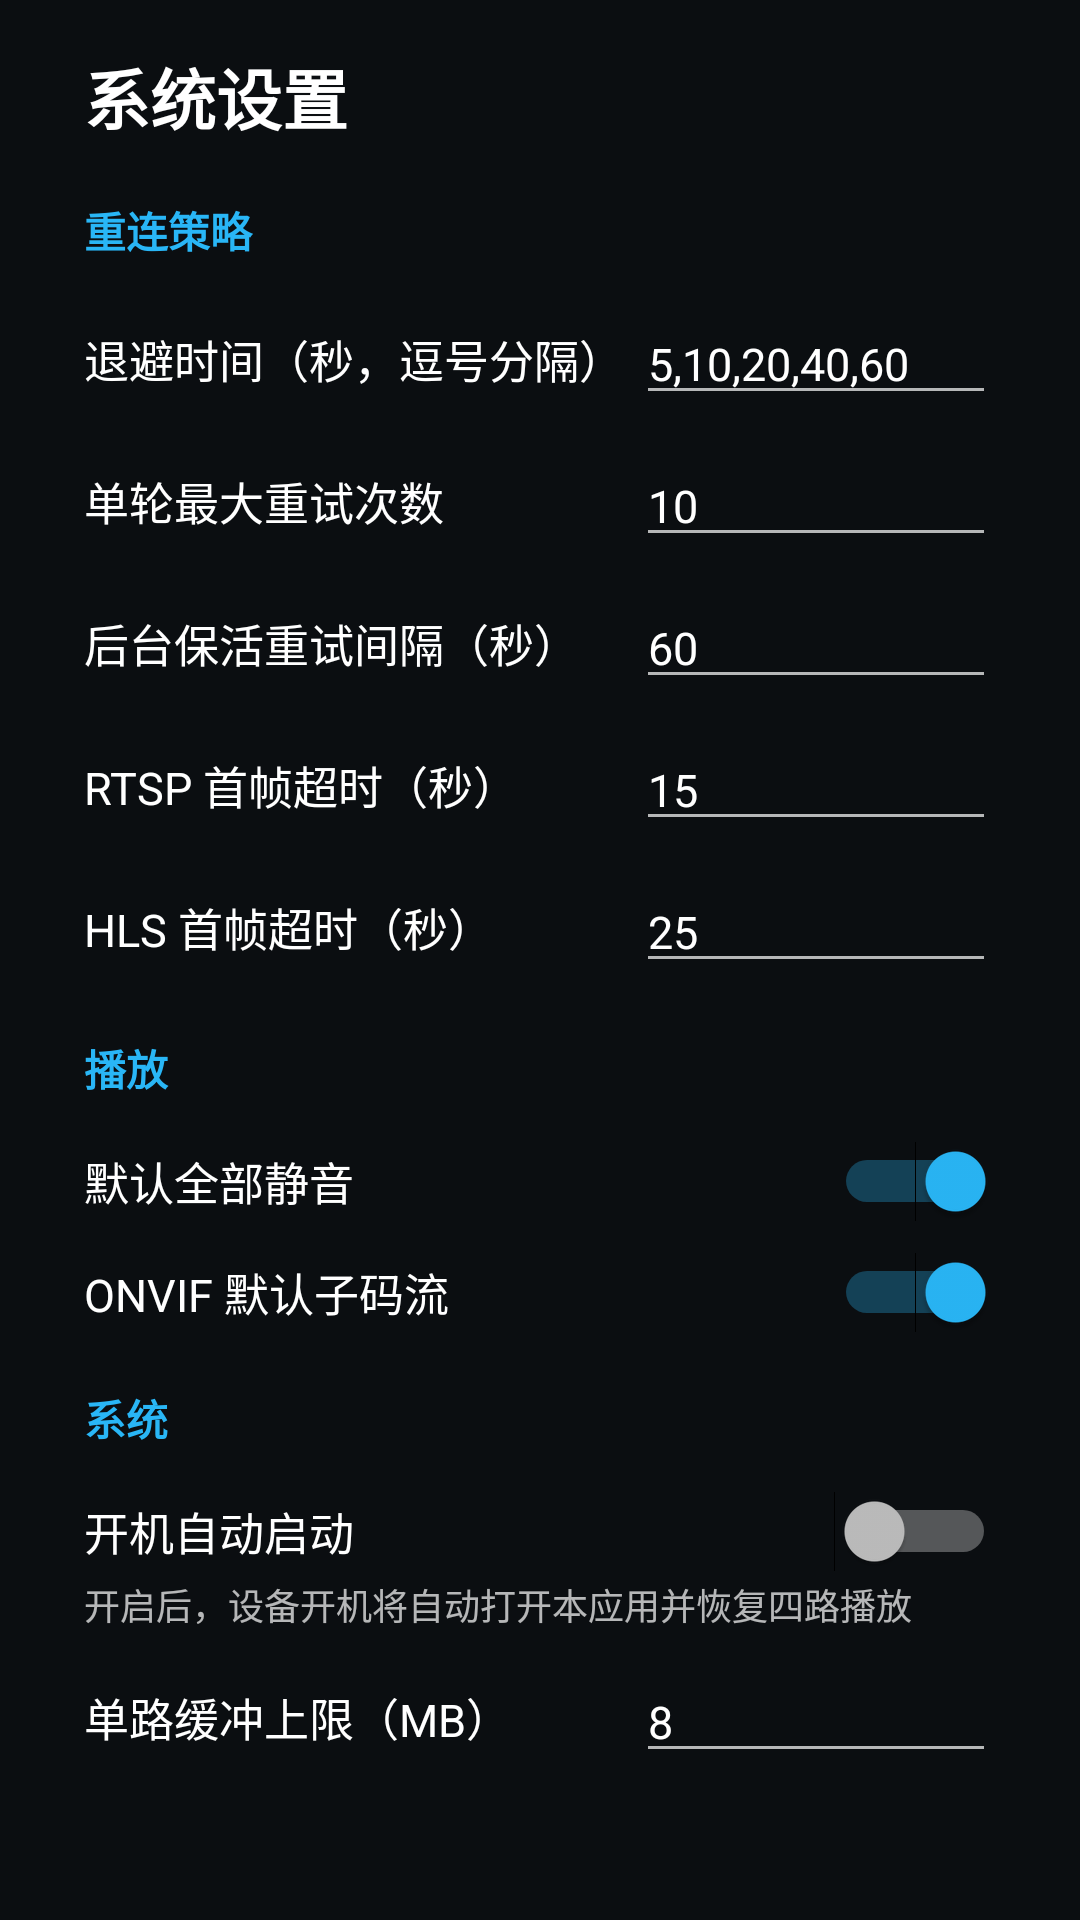

Reconstruct the res/layout file that produces this screen, plus the resources it refers to.
<!-- AndroidManifest.xml: application theme Theme.TvMonitor -->
<!-- res/layout/fragment_settings.xml -->
<?xml version="1.0" encoding="utf-8"?>
<androidx.core.widget.NestedScrollView xmlns:android="http://schemas.android.com/apk/res/android"
    android:layout_width="match_parent"
    android:layout_height="match_parent"
    android:background="@color/background"
    android:fillViewport="true">

    <LinearLayout
        android:layout_width="match_parent"
        android:layout_height="wrap_content"
        android:orientation="vertical"
        android:paddingStart="28dp"
        android:paddingTop="16dp"
        android:paddingEnd="28dp"
        android:paddingBottom="16dp">

        <TextView
            android:layout_width="match_parent"
            android:layout_height="wrap_content"
            android:text="@string/title_settings"
            android:textColor="@color/text_primary"
            android:textSize="22sp"
            android:textStyle="bold" />

        
        <TextView
            style="@style/SettingsSectionTitle"
            android:text="@string/settings_section_reconnect" />

        <LinearLayout style="@style/SettingsRow">

            <TextView
                style="@style/SettingsLabel"
                android:text="@string/settings_reconnect_delays" />

            <EditText
                android:id="@+id/et_delays"
                style="@style/SettingsInput"
                android:inputType="text"
                android:text="5,10,20,40,60" />
        </LinearLayout>

        <LinearLayout style="@style/SettingsRow">

            <TextView
                style="@style/SettingsLabel"
                android:text="@string/settings_max_retries" />

            <EditText
                android:id="@+id/et_max_attempts"
                style="@style/SettingsInput"
                android:text="10" />
        </LinearLayout>

        <LinearLayout style="@style/SettingsRow">

            <TextView
                style="@style/SettingsLabel"
                android:text="@string/settings_keepalive_interval" />

            <EditText
                android:id="@+id/et_keepalive"
                style="@style/SettingsInput"
                android:text="60" />
        </LinearLayout>

        <LinearLayout style="@style/SettingsRow">

            <TextView
                style="@style/SettingsLabel"
                android:text="@string/settings_first_frame_rtsp" />

            <EditText
                android:id="@+id/et_ff_rtsp"
                style="@style/SettingsInput"
                android:text="15" />
        </LinearLayout>

        <LinearLayout style="@style/SettingsRow">

            <TextView
                style="@style/SettingsLabel"
                android:text="@string/settings_first_frame_hls" />

            <EditText
                android:id="@+id/et_ff_hls"
                style="@style/SettingsInput"
                android:text="25" />
        </LinearLayout>

        
        <TextView
            style="@style/SettingsSectionTitle"
            android:text="@string/settings_section_playback" />

        <LinearLayout style="@style/SettingsRow">

            <TextView
                style="@style/SettingsLabel"
                android:text="@string/settings_default_mute" />

            <Switch
                android:id="@+id/switch_mute"
                android:layout_width="wrap_content"
                android:layout_height="wrap_content"
                android:checked="true" />
        </LinearLayout>

        <LinearLayout style="@style/SettingsRow">

            <TextView
                style="@style/SettingsLabel"
                android:text="@string/settings_prefer_substream" />

            <Switch
                android:id="@+id/switch_substream"
                android:layout_width="wrap_content"
                android:layout_height="wrap_content"
                android:checked="true" />
        </LinearLayout>

        
        <TextView
            style="@style/SettingsSectionTitle"
            android:text="@string/settings_section_system" />

        <LinearLayout style="@style/SettingsRow">

            <TextView
                style="@style/SettingsLabel"
                android:text="@string/settings_autostart" />

            <Switch
                android:id="@+id/switch_autostart"
                android:layout_width="wrap_content"
                android:layout_height="wrap_content" />
        </LinearLayout>

        <TextView
            android:layout_width="match_parent"
            android:layout_height="wrap_content"
            android:layout_marginTop="2dp"
            android:text="@string/settings_autostart_hint"
            android:textColor="@color/text_secondary"
            android:textSize="12sp" />

        <LinearLayout style="@style/SettingsRow">

            <TextView
                style="@style/SettingsLabel"
                android:text="@string/settings_buffer_mb" />

            <EditText
                android:id="@+id/et_buffer"
                style="@style/SettingsInput"
                android:text="8" />
        </LinearLayout>

        <TextView
            style="@style/SettingsLabel"
            android:layout_height="wrap_content"
            android:layout_marginTop="12dp"
            android:text="@string/settings_max_resolution" />

        <RadioGroup
            android:id="@+id/rg_max_resolution"
            android:layout_width="match_parent"
            android:layout_height="wrap_content"
            android:layout_marginTop="4dp"
            android:orientation="vertical">

            <RadioButton
                android:id="@+id/rb_res_1080p"
                android:layout_width="wrap_content"
                android:layout_height="wrap_content"
                android:checked="true"
                android:text="@string/settings_resolution_1080p"
                android:textColor="@color/text_primary" />

            <RadioButton
                android:id="@+id/rb_res_unlimited"
                android:layout_width="wrap_content"
                android:layout_height="wrap_content"
                android:text="@string/settings_resolution_unlimited"
                android:textColor="@color/text_primary" />
        </RadioGroup>

        
        <TextView
            style="@style/SettingsSectionTitle"
            android:text="@string/settings_section_about" />

        <LinearLayout style="@style/SettingsRow">

            <TextView
                style="@style/SettingsLabel"
                android:text="@string/settings_log_enabled" />

            <Switch
                android:id="@+id/switch_log"
                android:layout_width="wrap_content"
                android:layout_height="wrap_content" />
        </LinearLayout>

        <TextView
            android:id="@+id/tv_version"
            android:layout_width="match_parent"
            android:layout_height="wrap_content"
            android:layout_marginTop="12dp"
            android:textColor="@color/text_secondary"
            android:textSize="13sp" />

        <Button
            android:id="@+id/btn_save"
            android:layout_width="wrap_content"
            android:layout_height="wrap_content"
            android:layout_gravity="end"
            android:layout_marginTop="16dp"
            android:minWidth="0dp"
            android:minHeight="0dp"
            android:text="@string/action_save" />

    </LinearLayout>
</androidx.core.widget.NestedScrollView>
<!-- resources referenced by this layout -->
<resources>
  <color name="background">#FF0B0E11</color>
  <color name="text_primary">#FFFFFFFF</color>
  <color name="text_secondary">#B3FFFFFF</color>
  <string name="action_save">保存</string>
  <string name="settings_autostart">开机自动启动</string>
  <string name="settings_autostart_hint">开启后，设备开机将自动打开本应用并恢复四路播放</string>
  <string name="settings_buffer_mb">单路缓冲上限（MB）</string>
  <string name="settings_default_mute">默认全部静音</string>
  <string name="settings_first_frame_hls">HLS 首帧超时（秒）</string>
  <string name="settings_first_frame_rtsp">RTSP 首帧超时（秒）</string>
  <string name="settings_keepalive_interval">后台保活重试间隔（秒）</string>
  <string name="settings_log_enabled">启用日志输出</string>
  <string name="settings_max_resolution">解码分辨率上限</string>
  <string name="settings_max_retries">单轮最大重试次数</string>
  <string name="settings_prefer_substream">ONVIF 默认子码流</string>
  <string name="settings_reconnect_delays">退避时间（秒，逗号分隔）</string>
  <string name="settings_resolution_1080p">1080p（低端盒子推荐）</string>
  <string name="settings_resolution_unlimited">不限制</string>
  <string name="settings_section_about">关于</string>
  <string name="settings_section_playback">播放</string>
  <string name="settings_section_reconnect">重连策略</string>
  <string name="settings_section_system">系统</string>
  <string name="title_settings">系统设置</string>
  <style name="SettingsInput">
          <item name="android:layout_width">120dp</item>
          <item name="android:layout_height">wrap_content</item>
          <item name="android:inputType">number</item>
          <item name="android:maxLines">1</item>
          <item name="android:textColor">@color/text_primary</item>
          <item name="android:textSize">15sp</item>
      </style>
  <style name="SettingsLabel">
          <item name="android:layout_width">0dp</item>
          <item name="android:layout_height">wrap_content</item>
          <item name="android:layout_weight">1</item>
          <item name="android:textColor">@color/text_primary</item>
          <item name="android:textSize">15sp</item>
      </style>
  <style name="SettingsRow">
          <item name="android:layout_width">match_parent</item>
          <item name="android:layout_height">wrap_content</item>
          <item name="android:layout_marginTop">10dp</item>
          <item name="android:gravity">center_vertical</item>
          <item name="android:orientation">horizontal</item>
      </style>
  <style name="SettingsSectionTitle">        <item name="android:layout_width">match_parent</item>
          <item name="android:layout_height">wrap_content</item>
          <item name="android:layout_marginTop">18dp</item>
          <item name="android:layout_marginBottom">4dp</item>
          <item name="android:textColor">@color/focus</item>
          <item name="android:textSize">14sp</item>
          <item name="android:textStyle">bold</item>
      </style>
  <color name="focus">#FF29B6F6</color>
  <color name="text_on_focus">#FF00304A</color>
  <color name="surface_variant">#FF22262C</color>
  <color name="surface">#FF15181D</color>
  <color name="divider">#33FFFFFF</color>
  <color name="text_hint">#80FFFFFF</color>
</resources>
